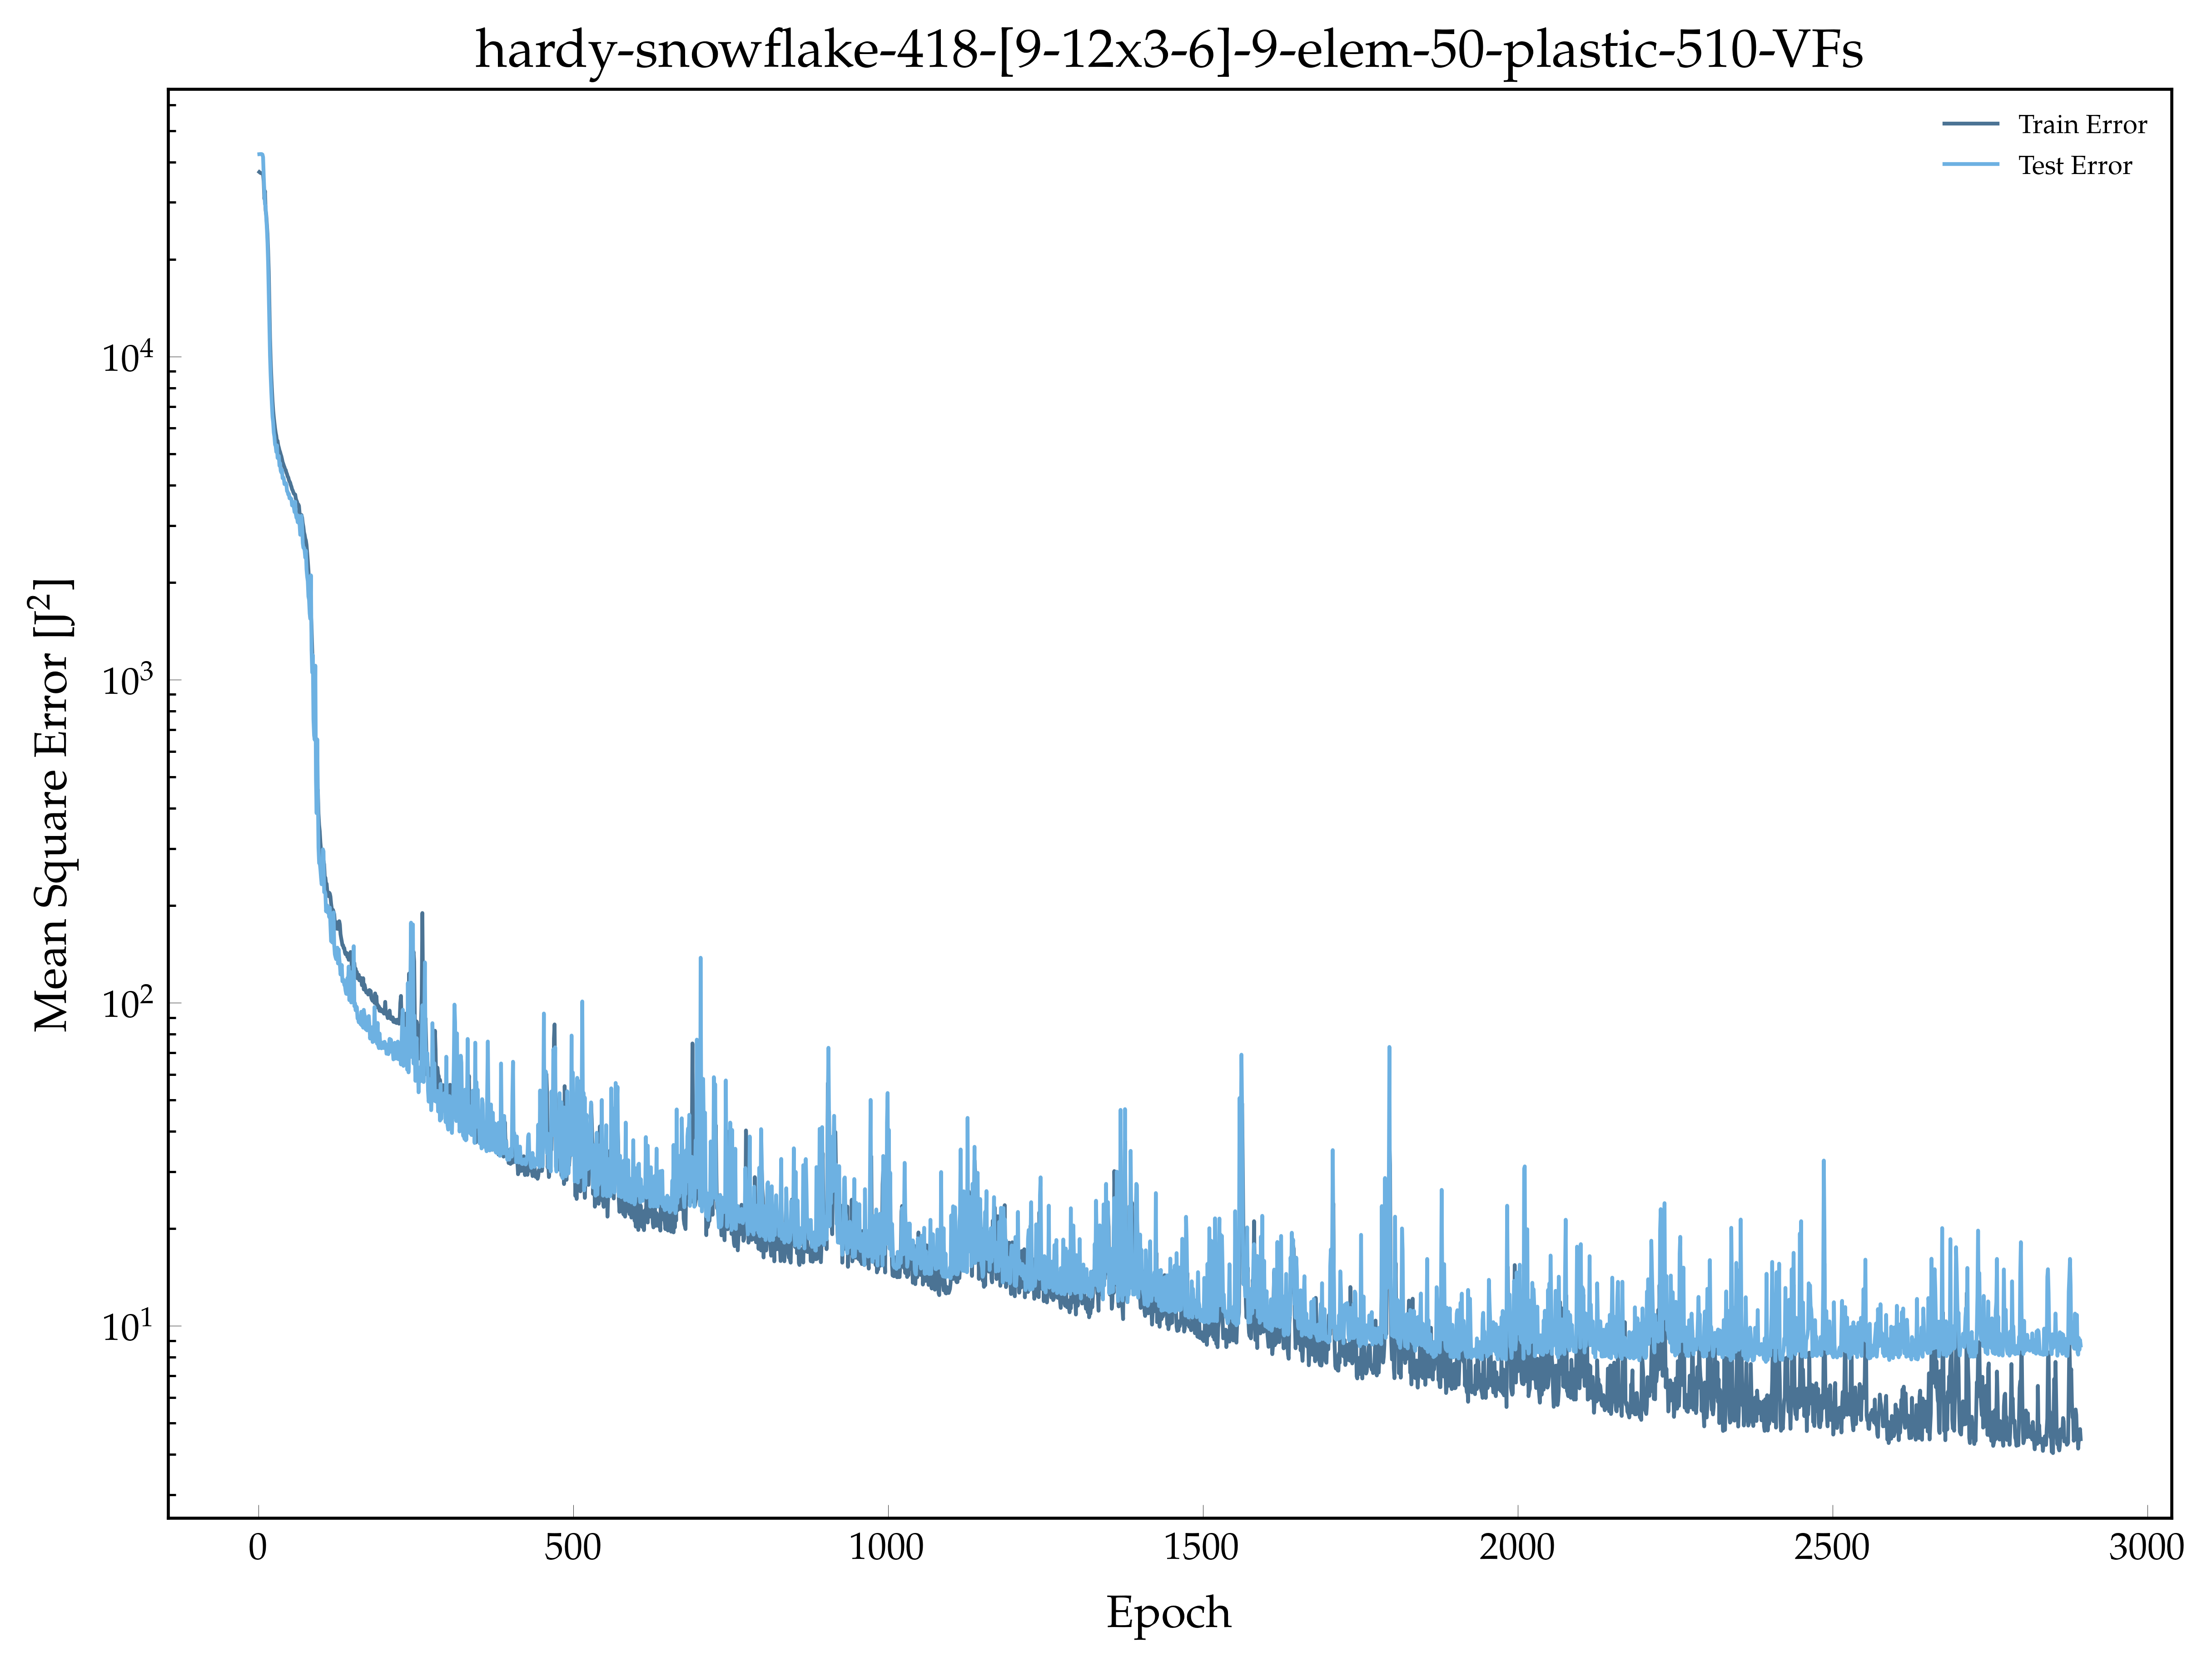

Source data for this figure (header and first rows):
, epoch, loss, val_loss
0, 1.0, 37250, 42295
1, 2.0, 37115, 42319
2, 3.0, 36987, 42334
3, 4.0, 36916, 42332
4, 5.0, 36896, 42305
5, 6.0, 36848, 42190
6, 7.0, 36581, 41399
7, 8.0, 34855, 36271
8, 9.0, 30782, 32335
9, 10.0, 32515, 29612
10, 11.0, 28377, 29168
11, 12.0, 27436, 26914
12, 13.0, 25706, 25011
13, 14.0, 23892, 22523
14, 15.0, 21287, 19428
15, 16.0, 18354, 15673
16, 17.0, 14468, 12539
17, 18.0, 11465, 10050
18, 19.0, 9774, 8756
19, 20.0, 8719, 7811
20, 21.0, 7938, 7083
21, 22.0, 7292, 6495
22, 23.0, 6824, 6249
23, 24.0, 6489, 5812
24, 25.0, 6238, 5648
25, 26.0, 5998, 5338
26, 27.0, 5812, 5280
27, 28.0, 5681, 5069
28, 29.0, 5481, 5310
29, 30.0, 5484, 4857
30, 31.0, 5316, 4838
31, 32.0, 5227, 4923
32, 33.0, 5128, 4593
33, 34.0, 5065, 4677
34, 35.0, 4979, 4430
35, 36.0, 4914, 4376
36, 37.0, 4819, 4462
37, 38.0, 4717, 4203
38, 39.0, 4657, 4232
39, 40.0, 4594, 4182
40, 41.0, 4542, 4028
41, 42.0, 4474, 4042
42, 43.0, 4452, 4058
43, 44.0, 4373, 4017
44, 45.0, 4327, 3834
45, 46.0, 4253, 3818
46, 47.0, 4228, 3740
47, 48.0, 4148, 3760
48, 49.0, 4105, 3640
49, 50.0, 4073, 3660
50, 51.0, 4002, 3642
51, 52.0, 3956, 3622
52, 53.0, 3885, 3463
53, 54.0, 3852, 3456
54, 55.0, 3803, 3547
55, 56.0, 3761, 3405
56, 57.0, 3749, 3301
57, 58.0, 3740, 3552
58, 59.0, 3636, 3257
59, 60.0, 3585, 3170
... 2,834 more rows
